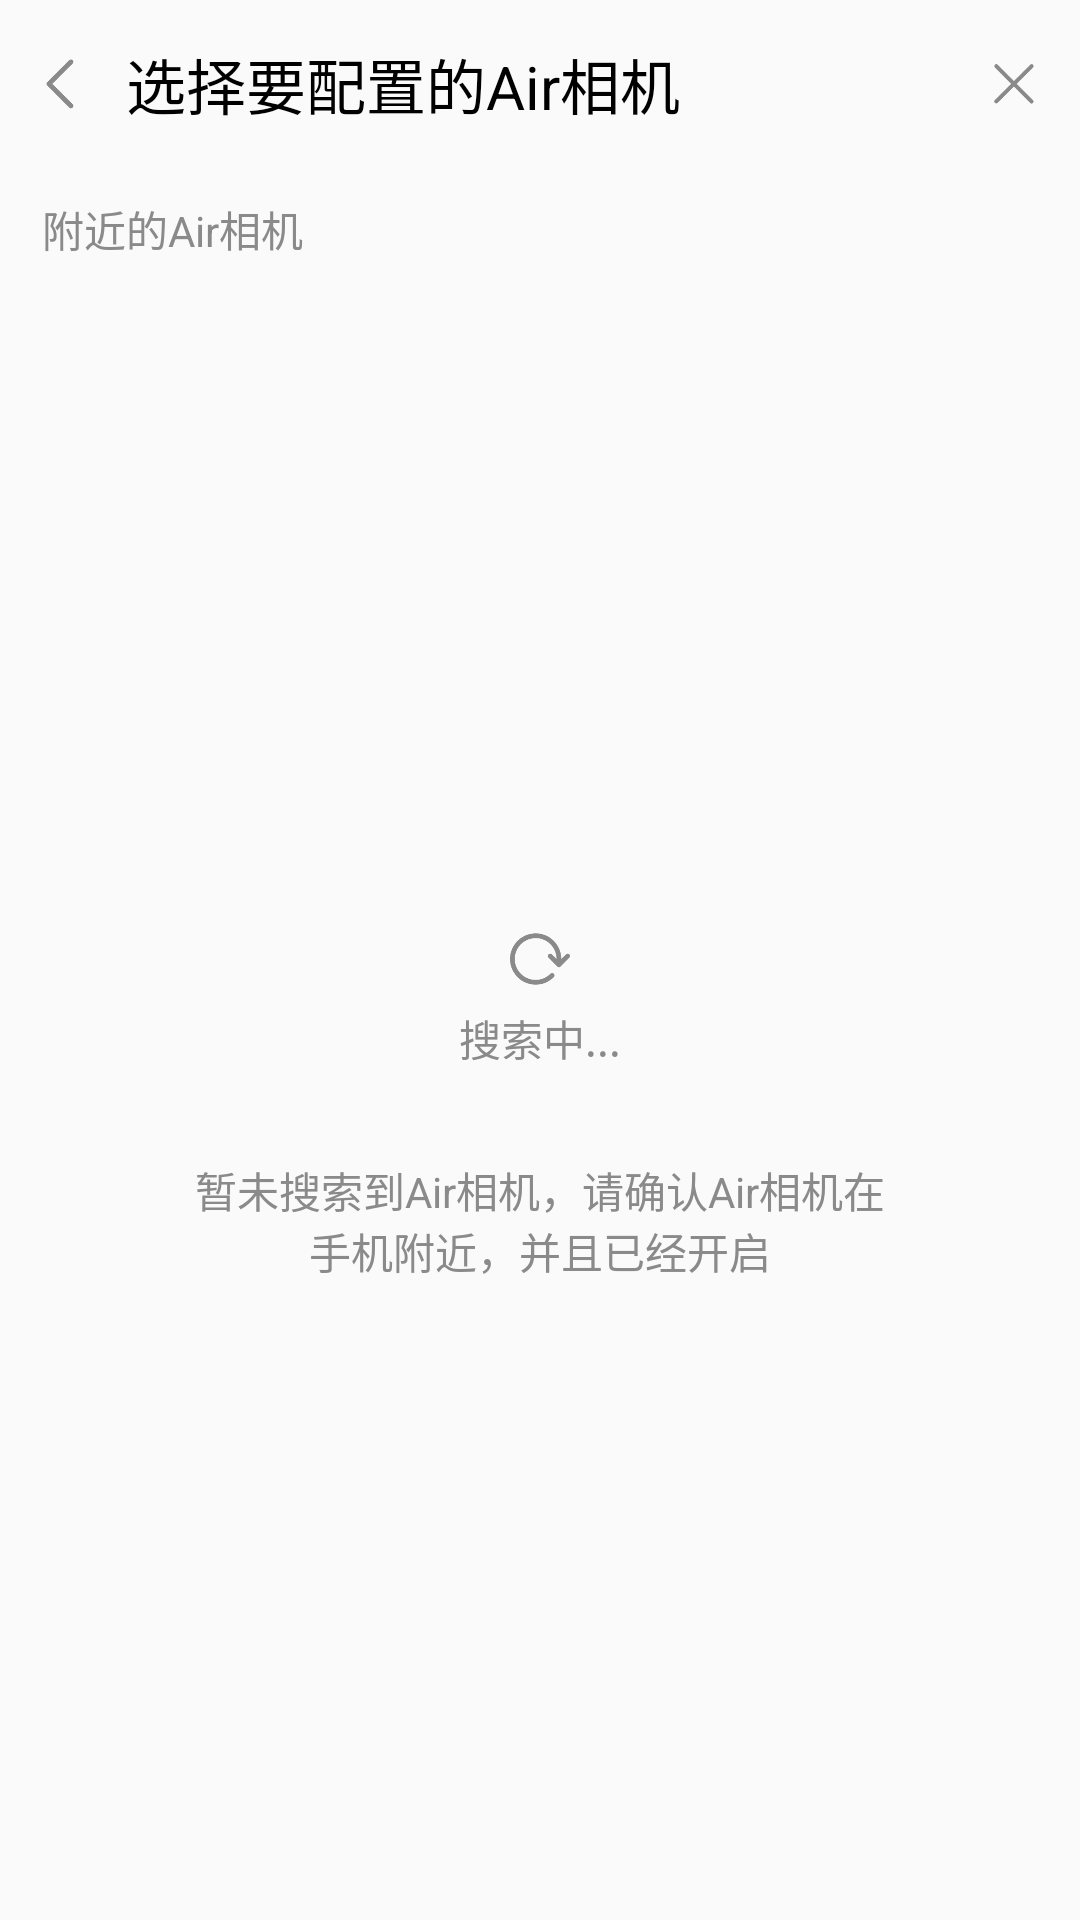

Layout XML and referenced resources for this Android screen:
<!-- AndroidManifest.xml: activity theme AppTheme -->
<!-- res/layout/activity_config_choose.xml -->
<?xml version="1.0" encoding="utf-8"?>
<LinearLayout xmlns:android="http://schemas.android.com/apk/res/android"
    android:layout_width="match_parent"
    android:layout_height="match_parent"
    android:orientation="vertical">

    <LinearLayout
        android:layout_width="match_parent"
        android:layout_height="56dp"
        android:gravity="center_vertical"
        android:orientation="horizontal">

        <ImageView
            android:id="@+id/back_img"
            android:layout_width="20dp"
            android:layout_height="20dp"
            android:layout_marginLeft="10dp"
            android:layout_marginRight="12dp"
            android:src="@drawable/left" />

        <TextView
            android:layout_width="0dp"
            android:layout_height="wrap_content"
            android:layout_weight="1"
            android:text="选择要配置的Air相机"
            android:textColor="#000000"
            android:textSize="20dp" />

        <ImageView
            android:id="@+id/cancel_img"
            android:layout_width="20dp"
            android:layout_height="20dp"
            android:layout_marginRight="12dp"
            android:src="@drawable/back_x" />
    </LinearLayout>

    <LinearLayout
        android:layout_width="match_parent"
        android:layout_height="wrap_content"
        android:gravity="center_vertical"
        android:orientation="horizontal"
        android:paddingBottom="10dp"
        android:paddingLeft="10dp"
        android:paddingTop="10dp">

        <TextView
            android:layout_width="wrap_content"
            android:layout_height="wrap_content"
            android:layout_marginLeft="4dp"
            android:layout_marginRight="4dp"
            android:text="附近的Air相机"
            android:textColor="@color/default_text_color"
            android:textSize="14dp" />

        <ImageView
            android:id="@+id/refresh_img"
            android:layout_width="20dp"
            android:layout_height="20dp"
            android:src="@drawable/refresh"
            android:visibility="gone" />
    </LinearLayout>

    <FrameLayout
        android:layout_width="match_parent"
        android:layout_height="match_parent">

        <LinearLayout
            android:id="@+id/searching_layout"
            android:layout_width="match_parent"
            android:layout_height="match_parent"
            android:gravity="center"
            android:orientation="vertical">

            <ImageView
                android:layout_width="20dp"
                android:layout_height="20dp"
                android:src="@drawable/refresh" />

            <TextView
                android:layout_width="wrap_content"
                android:layout_height="wrap_content"
                android:layout_marginTop="6dp"
                android:text="搜索中..."
                android:textColor="@color/default_text_color"
                android:textSize="14dp" />

            <TextView
                android:id="@+id/empty_tips_tv"
                android:layout_width="match_parent"
                android:layout_height="wrap_content"
                android:layout_marginLeft="60dp"
                android:layout_marginRight="60dp"
                android:layout_marginTop="30dp"
                android:gravity="center"
                android:text="暂未搜索到Air相机，请确认Air相机在手机附近，并且已经开启"
                android:textColor="@color/default_text_color"
                android:textSize="14dp"
                android:visibility="visible" />


        </LinearLayout>

        <android.support.v7.widget.RecyclerView
            android:id="@+id/recycler_view"
            android:layout_width="match_parent"
            android:layout_height="match_parent"
            android:visibility="gone" />

    </FrameLayout>

</LinearLayout>
<!-- resources referenced by this layout -->
<resources>
  <color name="default_text_color">#8a8a8a</color>
  <!-- drawable back_x: png bitmap (drawable-xxhdpi, 2229 bytes) -->
  <!-- drawable left: png bitmap (drawable-xxhdpi, 1813 bytes) -->
  <!-- drawable refresh: png bitmap (drawable-xxhdpi, 4885 bytes) -->
  <style name="AppTheme" parent="Theme.AppCompat.Light.NoActionBar">
          
          <item name="colorPrimary">#ffffff</item>
          <item name="colorPrimaryDark">#bebebe</item>
          <item name="colorAccent">@color/colorAccent</item>
      </style>
  <color name="colorAccent">#FF4081</color>
</resources>
